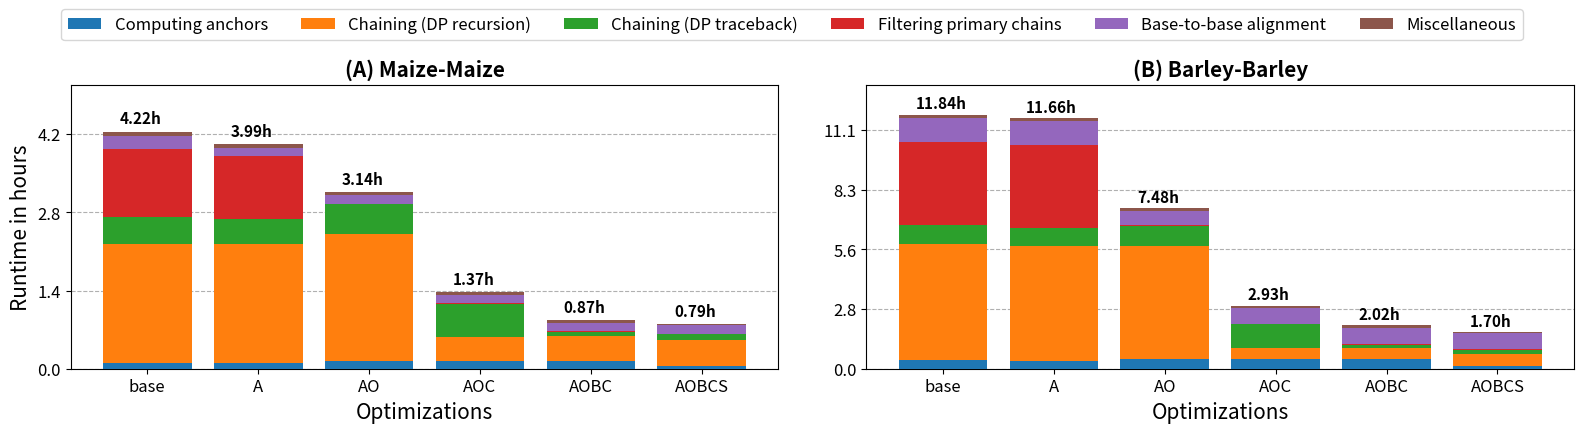

This chart was generated by the following Python code:
import matplotlib.pyplot as plt
import numpy as np
import seaborn as sns

plt.rcParams.update({'font.size': 12})  # Base font size scaled by 1.2

# Updated categories based on the mapping
categories = ['Computing anchors', 'Chaining (DP recursion)', 'Chaining (DP traceback)', 'Filtering primary chains', 'Base-to-base alignment', 'Miscellaneous']

# Data for Maize with updated categories
runtime_maize = [15182.391, 14358.611, 11304.108, 4923.335, 3133.261, 2857.830]  # in seconds
value_mm2_maize = np.array([0.025, 0.263 + 0.236, 0.057 + 0.057, 0.289, 0.055, 0.017]) * runtime_maize[0]
value_mm2_avx_maize = np.array([0.026, 0.280 + 0.250, 0.056 + 0.053, 0.284, 0.035, 0.016]) * runtime_maize[1]
value_mm2_olp_maize = np.array([0.046, 0.378 + 0.337, 0.088 + 0.083, 0.002, 0.047, 0.019]) * runtime_maize[2]
value_mm2_hap_chain_maize = np.array([0.102, 0.160 + 0.148, 0.211 + 0.225, 0.006, 0.107, 0.042]) * runtime_maize[3]
value_mm2_hap_chain_btk_maize = np.array([0.159, 0.262 + 0.245, 0.046 + 0.041, 0.008, 0.174, 0.065]) * runtime_maize[4]
value_mm2_hap_chain_btk_sort_maize = np.array([0.072, 0.294 + 0.279, 0.068 + 0.060, 0.010, 0.201, 0.016]) * runtime_maize[5]
data_maize = np.array([value_mm2_maize, value_mm2_avx_maize, value_mm2_olp_maize, value_mm2_hap_chain_maize, value_mm2_hap_chain_btk_maize, value_mm2_hap_chain_btk_sort_maize])

# Data for Barley with updated categories
runtime_barley = [42612.805, 41985.786, 26910.393, 10547.799, 7287.282, 6110.632]  # in seconds
value_mm2_barley = np.array([0.036, 0.287 + 0.169, 0.039 + 0.035, 0.327, 0.094, 0.012]) * runtime_barley[0]
value_mm2_avx_barley = np.array([0.029, 0.289 + 0.170, 0.038 + 0.035, 0.333, 0.095, 0.012]) * runtime_barley[1]
value_mm2_olp_barley = np.array([0.061, 0.444 + 0.262, 0.064 + 0.058, 0.003, 0.092, 0.016]) * runtime_barley[2]
value_mm2_hap_chain_barley = np.array([0.162, 0.101 + 0.065, 0.191 + 0.186, 0.007, 0.246, 0.042]) * runtime_barley[3]
value_mm2_hap_chain_btk_barley = np.array([0.234, 0.150 + 0.094, 0.038 + 0.035, 0.011, 0.376, 0.061]) * runtime_barley[4]
value_mm2_hap_chain_btk_sort_barley = np.array([0.077, 0.176 + 0.162, 0.054 + 0.049, 0.013, 0.454, 0.014]) * runtime_barley[5]
data_barley = np.array([value_mm2_barley, value_mm2_avx_barley, value_mm2_olp_barley, value_mm2_hap_chain_barley, value_mm2_hap_chain_btk_barley, value_mm2_hap_chain_btk_sort_barley])

# Create subplots
fig, (ax1, ax2) = plt.subplots(1, 2, figsize=(16, 4), sharey=False)

# Use a colormap for consistent colors
colors = sns.color_palette("tab10", len(categories))

# Plot bars for maize data
bottom_maize = np.zeros(len(runtime_maize))
for i, category in enumerate(categories):
    ax1.bar(range(len(runtime_maize)), data_maize[:, i], bottom=bottom_maize, label=category, color=colors[i], zorder=3)
    bottom_maize += data_maize[:, i]

# Add runtime labels for maize (in hours)
for i, v in enumerate(runtime_maize):
    ax1.text(i - 0.25, bottom_maize[i] + 500, f'{v/3600:.2f}h', color='black', fontweight='bold', fontsize=11)

# Plot bars for barley data
bottom_barley = np.zeros(len(runtime_barley))
for i, category in enumerate(categories):
    ax2.bar(range(len(runtime_barley)), data_barley[:, i], bottom=bottom_barley, color=colors[i], zorder=3)
    bottom_barley += data_barley[:, i]

# Add runtime labels for barley (in hours)
for i, v in enumerate(runtime_barley):
    ax2.text(i - 0.25, bottom_barley[i] + 1000, f'{v/3600:.2f}h', color='black', fontweight='bold', fontsize=11)

# Set titles for both subplots
ax1.set_title('(A) Maize-Maize', fontsize=15, fontweight='bold')
ax2.set_title('(B) Barley-Barley', fontsize=15, fontweight='bold')

# Set y-axis labels
ax1.set_ylabel('Runtime in hours', fontsize=15)
ax2.set_ylabel('  ', fontsize=15)

# Set x-tick labels for maize and barley
ax1.set_xticks(range(len(runtime_maize)))
ax1.set_xticklabels(['base', 'A', 'AO', 'AOC', 'AOBC', 'AOBCS'], rotation=0)

ax2.set_xticks(range(len(runtime_barley)))
ax2.set_xticklabels(['base', 'A', 'AO', 'AOC', 'AOBC', 'AOBCS'], rotation=0)

# Adjust y-limits to be non-normalized
ax1.set_ylim(0, max(bottom_maize) + 3000)
ax2.set_ylim(0, max(bottom_barley) + 5000)

# Add yticks as runtime in hours
ax1.set_yticks(range(0, int(max(bottom_maize) + 1000), 5000))
ax1.set_yticklabels([f'{i/3600:.1f}' for i in range(0, int(max(bottom_maize) + 1000), 5000)])
ax2.set_yticks(range(0, int(max(bottom_barley) + 1000), 10000))
ax2.set_yticklabels([f'{i/3600:.1f}' for i in range(0, int(max(bottom_barley) + 1000), 10000)])

# Grid lines for y-axis
ax1.grid(axis='y', linestyle='--', zorder=0)
ax2.grid(axis='y', linestyle='--', zorder=0)

# Set xlabel for both subplots as 'Optimizations'
ax1.set_xlabel('Optimizations', fontsize=15)
ax2.set_xlabel('Optimizations', fontsize=15)

# Adding a shared legend at the top
fig.legend(categories, loc='upper center', bbox_to_anchor=(0.5, 1.10), fontsize=12, ncol=6)

plt.tight_layout()
plt.savefig('combined_maize_barley_rt2.pdf', bbox_inches='tight', format='pdf', dpi=1200)
